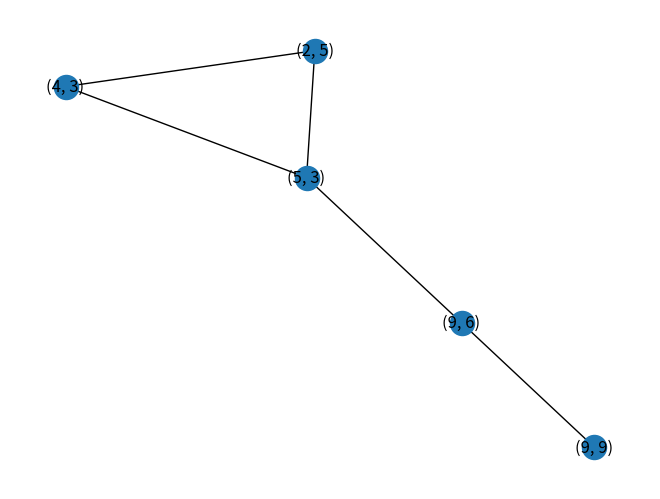

Reproduce this figure in Python.
import numpy as np 
import networkx as nx 
import matplotlib.pyplot as plt


def gen_subgoals(substate={}): 
    nodes = list(substate.keys()) 
    print(nodes)
    nodes_dict = {} 
    for i,n in enumerate(nodes): 
        nodes_dict[i] = n 
    adjacency_matrix = np.zeros((len(nodes), len(nodes))) 
    for ni in range(len(nodes)): 
        for nj in range(len(nodes)): 
            if ni == nj: 
                continue 
            if len(substate[nodes[ni]]["rooms"]) == 1: 
                if substate[nodes[ni]]["rooms"][0] in substate[nodes[nj]]["rooms"]: 
                    adjacency_matrix[ni, nj] = 1 
            if len(substate[nodes[nj]]["rooms"]) == 1: 
                if substate[nodes[nj]]["rooms"][0] in substate[nodes[ni]]["rooms"]: 
                    adjacency_matrix[ni, nj] = 1 
            if (len(substate[nodes[ni]]["rooms"]) == 2) and (len(substate[nodes[nj]]["rooms"]) == 2): 
                if not (sorted(substate[nodes[ni]]["rooms"]) == sorted(substate[nodes[nj]]["rooms"])): 
                    if set(substate[nodes[ni]]["rooms"]) & set(substate[nodes[nj]]["rooms"]): 
                        adjacency_matrix[ni, nj] = 1 
    print(adjacency_matrix) 
    G=nx.from_numpy_array(adjacency_matrix) 
    nx.draw(G, labels=nodes_dict, with_labels=True) 
    plt.show() 


if __name__ == "__main__": 
    # Room 1: [(1, 1), (1, 2), (2, 1), (2, 2), (1, 3), (2, 3), (3, 1), (3, 2), (3, 3), (1, 4), (2, 4), (3, 4), (4, 1), (4, 2), (4, 3), (4, 4)]
    # Room 2: [(1, 6), (1, 7), (2, 6), (2, 7), (1, 8), (2, 8), (3, 6), (3, 7), (3, 8), (1, 9), (2, 9), (3, 9), (4, 6), (4, 7), (4, 8), (4, 9)]
    # Room 3: [(6, 1), (6, 2), (7, 1), (7, 2), (6, 3), (7, 3), (8, 1), (8, 2), (8, 3), (6, 4), (7, 4), (8, 4), (9, 1), (9, 2), (9, 3), (9, 4), (6, 5), (7, 5), (8, 5), (9, 5)]
    # Room 4: [(6, 7), (6, 8), (7, 7), (7, 8), (6, 9), (7, 9), (8, 7), (8, 8), (8, 9), (9, 7), (9, 8), (9, 9)]
    # Exit_gate (5, 3): ['Room - 1', 'Room - 3']
    # Exit_gate (2, 5): ['Room - 1', 'Room - 2']
    # Exit_gate (9, 6): ['Room - 3', 'Room - 4']
    # Agent_room (4, 3): ['Room - 1']
    # Goal_room (9, 9): ['Room - 4']
    medium_0 = {
        (5, 3): {
            "type": "Agent_room", 
            "rooms": ['Room - 1', 'Room - 3'] 
        },
        (2, 5): {
            "type": "Agent_room", 
            "rooms": ['Room - 1', 'Room - 2']
        },
        (9, 6): {
            "type": "Agent_room", 
            "rooms": ['Room - 3', 'Room - 4']
        },
        (4, 3): {
            "type": "Agent_room", 
            "rooms": ['Room - 1']
        },
        (9, 9): {
            "type": "Goal_room", 
            "rooms": ['Room - 4']
        } 
    }

    # Exit_gate (5, 3): ['Room - 1', 'Room - 2']
    # Exit_gate (5, 6): ['Room - 1', 'Room - 2']
    # Agent_room (9, 3): ['Room - 2']
    # Goal_room (9, 8): ['Room - 2'] 
    medium_1 = {
        (5, 3): {
            "type": "Exit_gate", 
            "rooms": ['Room - 1', 'Room - 2']
        }, 
        (5, 6): {
            "type": "Exit_gate", 
            "rooms": ['Room - 1', 'Room - 2']
        },
        (9, 3): {
            "type": "Agent_room", 
            "rooms": ['Room - 2'] 
        },
        (9, 8): {
            "type": "Goal_room", 
            "rooms": ['Room - 2'] 
        } 
    }
    
    # Exit_gate (8, 3): ['Room - 1', 'Room - 5']
    # Exit_gate (1, 4): ['Room - 1', 'Room - 2']
    # Exit_gate (15, 6): ['Room - 5', 'Room - 6']
    # Exit_gate (2, 8): ['Room - 2', 'Room - 3']
    # Exit_gate (12, 10): ['Room - 6', 'Room - 7']
    # Exit_gate (4, 12): ['Room - 3', 'Room - 4']
    # Exit_gate (8, 12): ['Room - 4', 'Room - 7']
    # Agent_room (14, 8): ['Room - 6']
    # Goal_room (15, 15): ['Room - 7']
    hard_0 = {
        (8, 3): {
            "type": "Exit_gate", 
            "rooms": ['Room - 1', 'Room - 5']
        }, 
        (1, 4): {
            "type": "Exit_gate", 
            "rooms": ['Room - 1', 'Room - 2']
        },
        (15, 6): {
            "type": "Exit_gate", 
            "rooms": ['Room - 5', 'Room - 6']
        },
        (2, 8): {
            "type": "Exit_gate", 
            "rooms": ['Room - 2', 'Room - 3']
        },
        (12, 10): {
            "type": "Exit_gate", 
            "rooms": ['Room - 6', 'Room - 7']
        },
        (4, 12): {
            "type": "Exit_gate", 
            "rooms": ['Room - 3', 'Room - 4']
        },
        (8, 12): {
            "type": "Exit_gate", 
            "rooms": ['Room - 4', 'Room - 7']
        },
        (14, 8): {
            "type": "Agent_room", 
            "rooms": ['Room - 6']
        },
        (15, 15): {
            "type": "Goal_room", 
            "rooms": ['Room - 7']
        } 
    }

    # gen_subgoals(medium_1) 
    gen_subgoals(medium_0) 
    # gen_subgoals(hard_0) 
